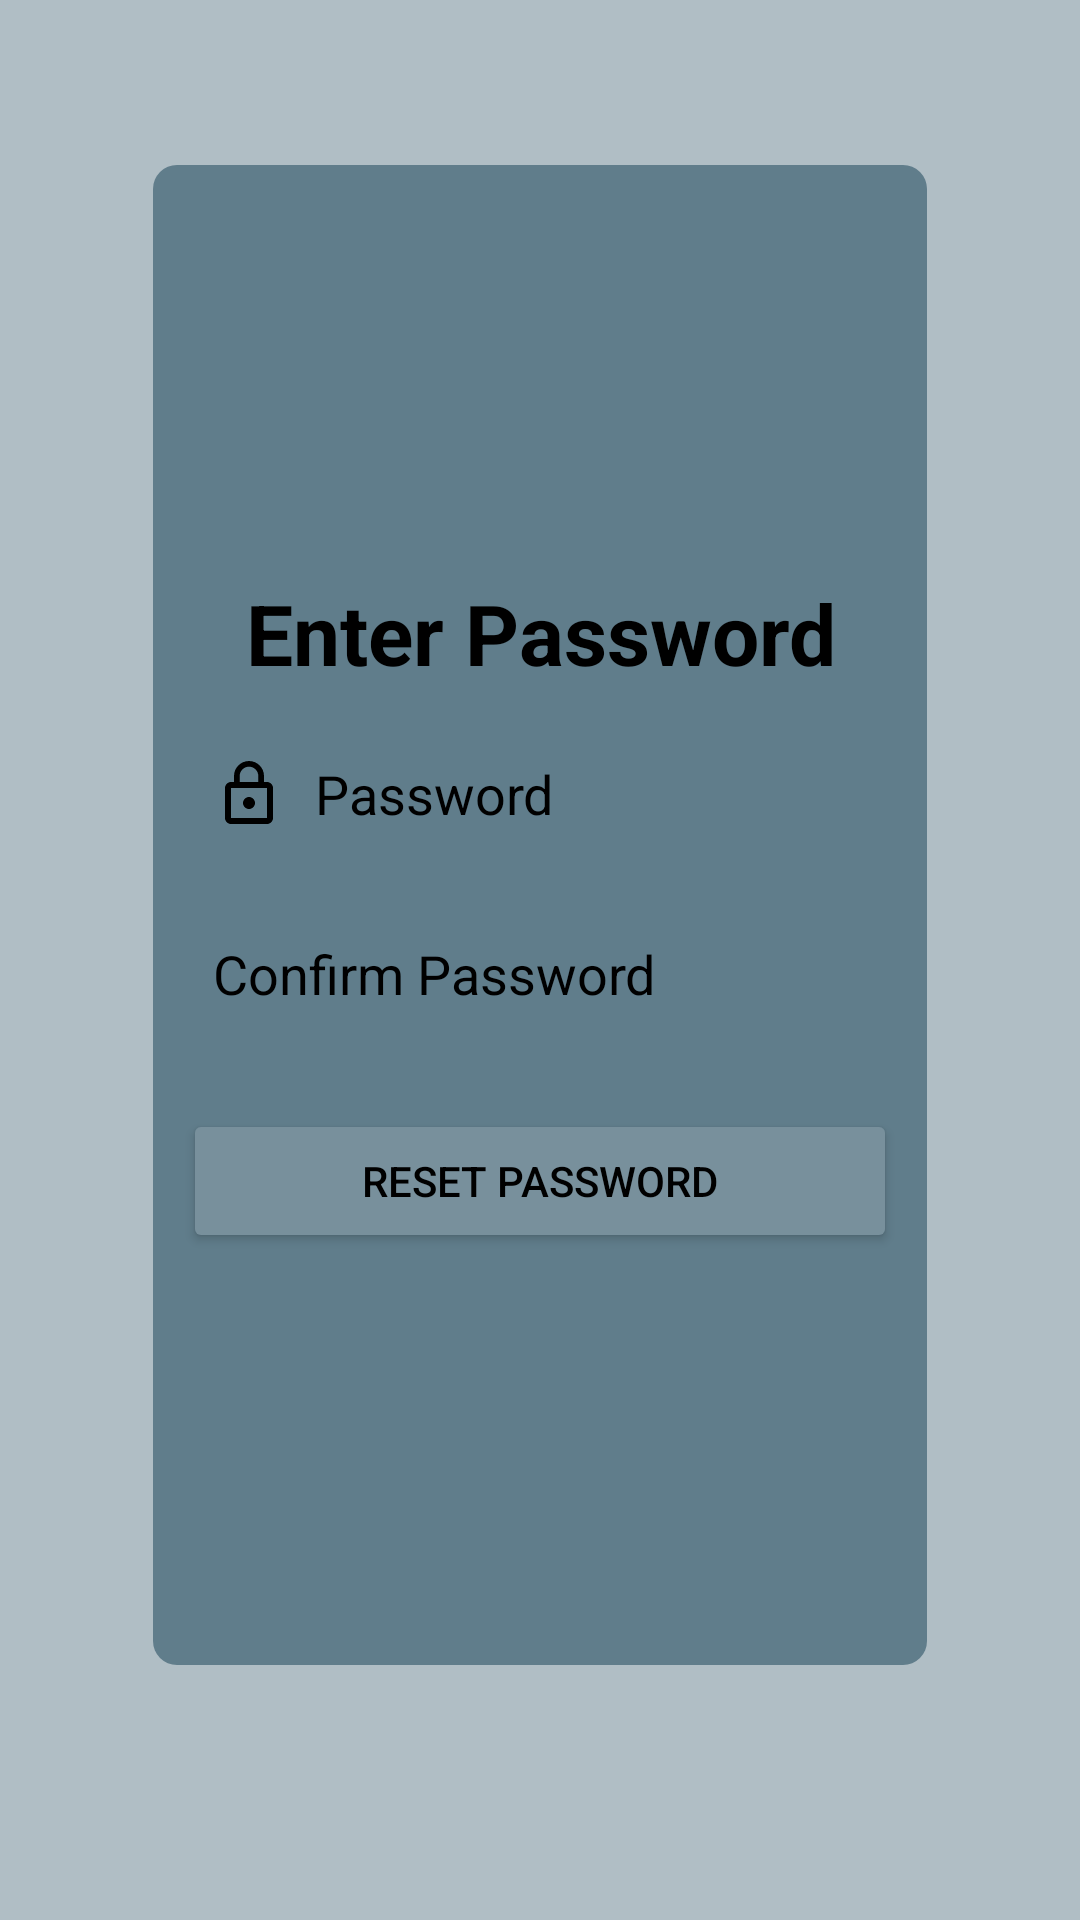

This screen was rendered from an Android layout file. Write that file and the resources it references.
<!-- AndroidManifest.xml: application theme Theme.ComfortKeepers -->
<!-- res/layout/activity_reset_password.xml -->
<?xml version="1.0" encoding="utf-8"?>
<RelativeLayout xmlns:android="http://schemas.android.com/apk/res/android"
    xmlns:app="http://schemas.android.com/apk/res-auto"
    xmlns:tools="http://schemas.android.com/tools"
    android:id="@+id/main"
    android:layout_width="match_parent"
    android:layout_height="match_parent"
    android:background="@color/home_grey2"
    android:gravity="center"
    android:padding="16dp"
    tools:context=".ResetPasswordActivity">

    <LinearLayout
        android:layout_width="match_parent"
        android:layout_height="500dp"
        android:layout_marginLeft="35dp"
        android:layout_marginRight="35dp"
        android:layout_marginBottom="30dp"
        android:background="@drawable/card_background"
        android:gravity="center"
        android:orientation="vertical">

        <TextView
            android:id="@+id/textView2"
            android:layout_width="wrap_content"
            android:layout_height="wrap_content"
            android:layout_gravity="center"
            android:text="Enter Password"
            android:textAlignment="center"
            android:textColor="@color/black"
            android:textSize="28sp"
            android:textStyle="bold" />

        <LinearLayout
            android:layout_width="match_parent"
            android:layout_height="wrap_content"
            android:layout_marginTop="10dp"
            android:orientation="horizontal">

            <EditText
                android:id="@+id/password"
                android:layout_width="0dp"
                android:layout_height="50dp"
                android:layout_weight="1"
                android:background="@drawable/input_background"
                android:drawableStart="@drawable/ic_password1"
                android:drawablePadding="10dp"
                android:hint="Password"
                android:inputType="textPassword"
                android:padding="10dp"
                android:textColor="@color/black"
                android:textColorHint="@color/black" />

            <ImageView
                android:id="@+id/passwordToggle"
                android:layout_width="wrap_content"
                android:layout_height="wrap_content"
                android:layout_gravity="center_vertical"
                android:layout_marginStart="10dp"
                android:src="@drawable/ic_eye" />
        </LinearLayout>

        <LinearLayout
            android:layout_width="match_parent"
            android:layout_height="wrap_content"
            android:layout_marginTop="10dp"
            android:orientation="horizontal">

            <EditText
                android:id="@+id/confirmPassword"
                android:layout_width="0dp"
                android:layout_height="50dp"
                android:layout_weight="1"
                android:background="@drawable/input_background"
                android:hint="Confirm Password"
                android:inputType="textPassword"
                android:padding="10dp"
                android:textColor="@color/black"
                android:textColorHint="@color/black" />

            <ImageView
                android:id="@+id/confirmPasswordToggle"
                android:layout_width="wrap_content"
                android:layout_height="wrap_content"
                android:layout_gravity="center_vertical"
                android:layout_marginStart="10dp"
                android:src="@drawable/ic_eye" />
        </LinearLayout>

        <Button
            android:id="@+id/btnResetPassword"
            android:layout_width="match_parent"
            android:layout_height="wrap_content"
            android:layout_marginTop="20dp"
            android:textColor="@color/black"
            android:backgroundTint="@color/home_grey4"
            android:text="Reset Password" />


    </LinearLayout>
</RelativeLayout>
<!-- resources referenced by this layout -->
<resources>
  <color name="black">#000000</color>
  <color name="home_grey2">#b0bec5</color>
  <color name="home_grey4">#78909c</color>
  <!-- drawable card_background (drawable) -->
  <?xml version="1.0" encoding="utf-8"?>
  <shape xmlns:android="http://schemas.android.com/apk/res/android">
  <solid android:color="@color/home_grey5" />
  <corners android:radius="8dp" />
  <padding android:top="10dp" android:left="10dp" android:right="10dp" android:bottom="10dp" />
  </shape>
  <!-- drawable ic_password1 (drawable) -->
  <vector xmlns:android="http://schemas.android.com/apk/res/android" android:height="24dp" android:tint="@color/black" android:viewportHeight="24" android:viewportWidth="24" android:width="24dp">
        
      <path android:fillColor="@android:color/white" android:pathData="M12,17c1.1,0 2,-0.9 2,-2s-0.9,-2 -2,-2s-2,0.9 -2,2S10.9,17 12,17zM18,8h-1V6c0,-2.76 -2.24,-5 -5,-5S7,3.24 7,6v2H6c-1.1,0 -2,0.9 -2,2v10c0,1.1 0.9,2 2,2h12c1.1,0 2,-0.9 2,-2V10C20,8.9 19.1,8 18,8zM8.9,6c0,-1.71 1.39,-3.1 3.1,-3.1s3.1,1.39 3.1,3.1v2H8.9V6zM18,20H6V10h12V20z"/>
      
  </vector>
  <!-- drawable input_background (drawable) -->
  <?xml version="1.0" encoding="utf-8"?>
  <selector xmlns:android="http://schemas.android.com/apk/res/android">
      <shape xmlns:android="http://schemas.android.com/apk/res/android">
          <solid android:color="#1C2C3C" />
          <corners android:radius="6dp" />
      </shape>
  
  </selector>
  <style name="Theme.ComfortKeepers" parent="Base.Theme.ComfortKeepers" />
  <color name="home_grey5">#607d8b</color>
  <style name="Base.Theme.ComfortKeepers" parent="Theme.Material3.DayNight.NoActionBar">
          
          
      </style>
</resources>
